The GitHub repository 123675/data contains a labelled image folder "aurora_train" with 5 categories: drapery aurora, hotspot aurora, multiple arcs aurora, radial aurora, single arc aurora. Examples follow, each with its label.

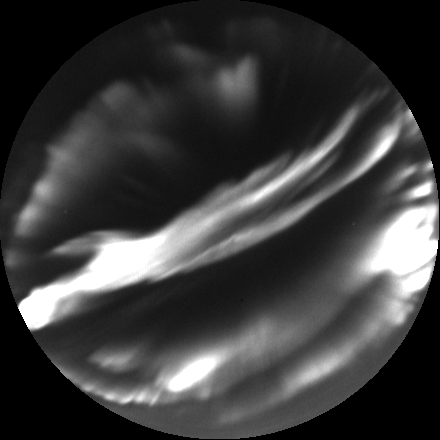
Label: multiple arcs aurora

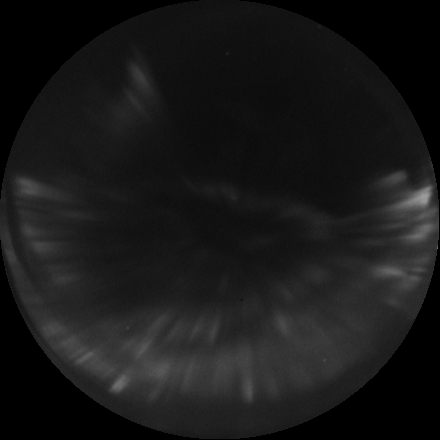
Label: radial aurora

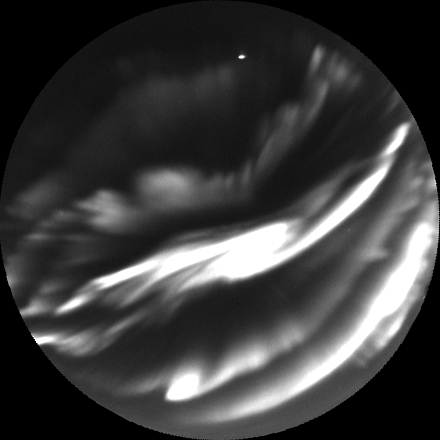
Label: multiple arcs aurora

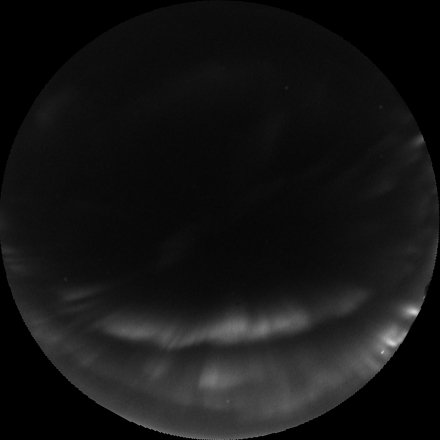
Label: drapery aurora

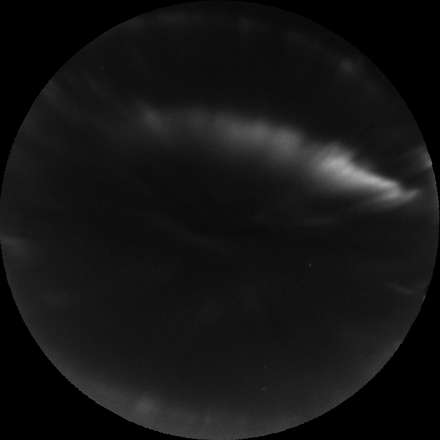
Label: single arc aurora

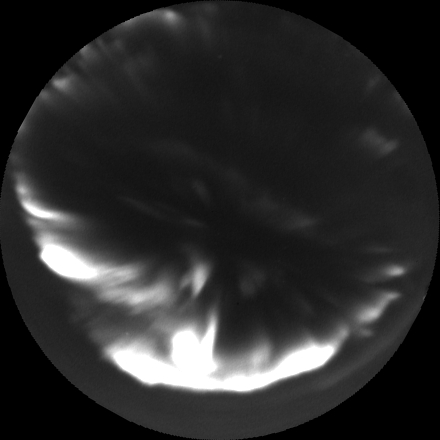
Label: hotspot aurora
